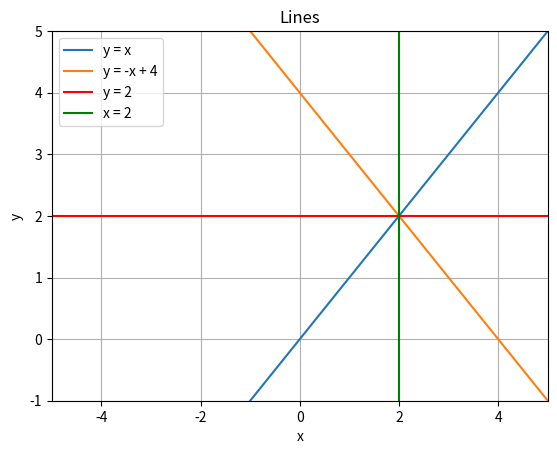

Write the Python code that produced this figure.
import matplotlib.pyplot as plt
import numpy as np

# Generate x values
x = np.linspace(-5, 5, 100)

# Plot y = x
plt.plot(x, x, label='y = x')

# Plot y = -x + 4
plt.plot(x, -x + 4, label='y = -x + 4')

# Plot y = 2
plt.axhline(2, color='red', label='y = 2')

# Plot x = 2
plt.axvline(2, color='green', label='x = 2')

# Set the x and y axis limits
plt.xlim(-5, 5)
plt.ylim(-1, 5)

# Add labels and title
plt.xlabel('x')
plt.ylabel('y')
plt.title('Lines')

# Add legend
plt.legend()

# Display the plot
plt.grid(True)
plt.show()